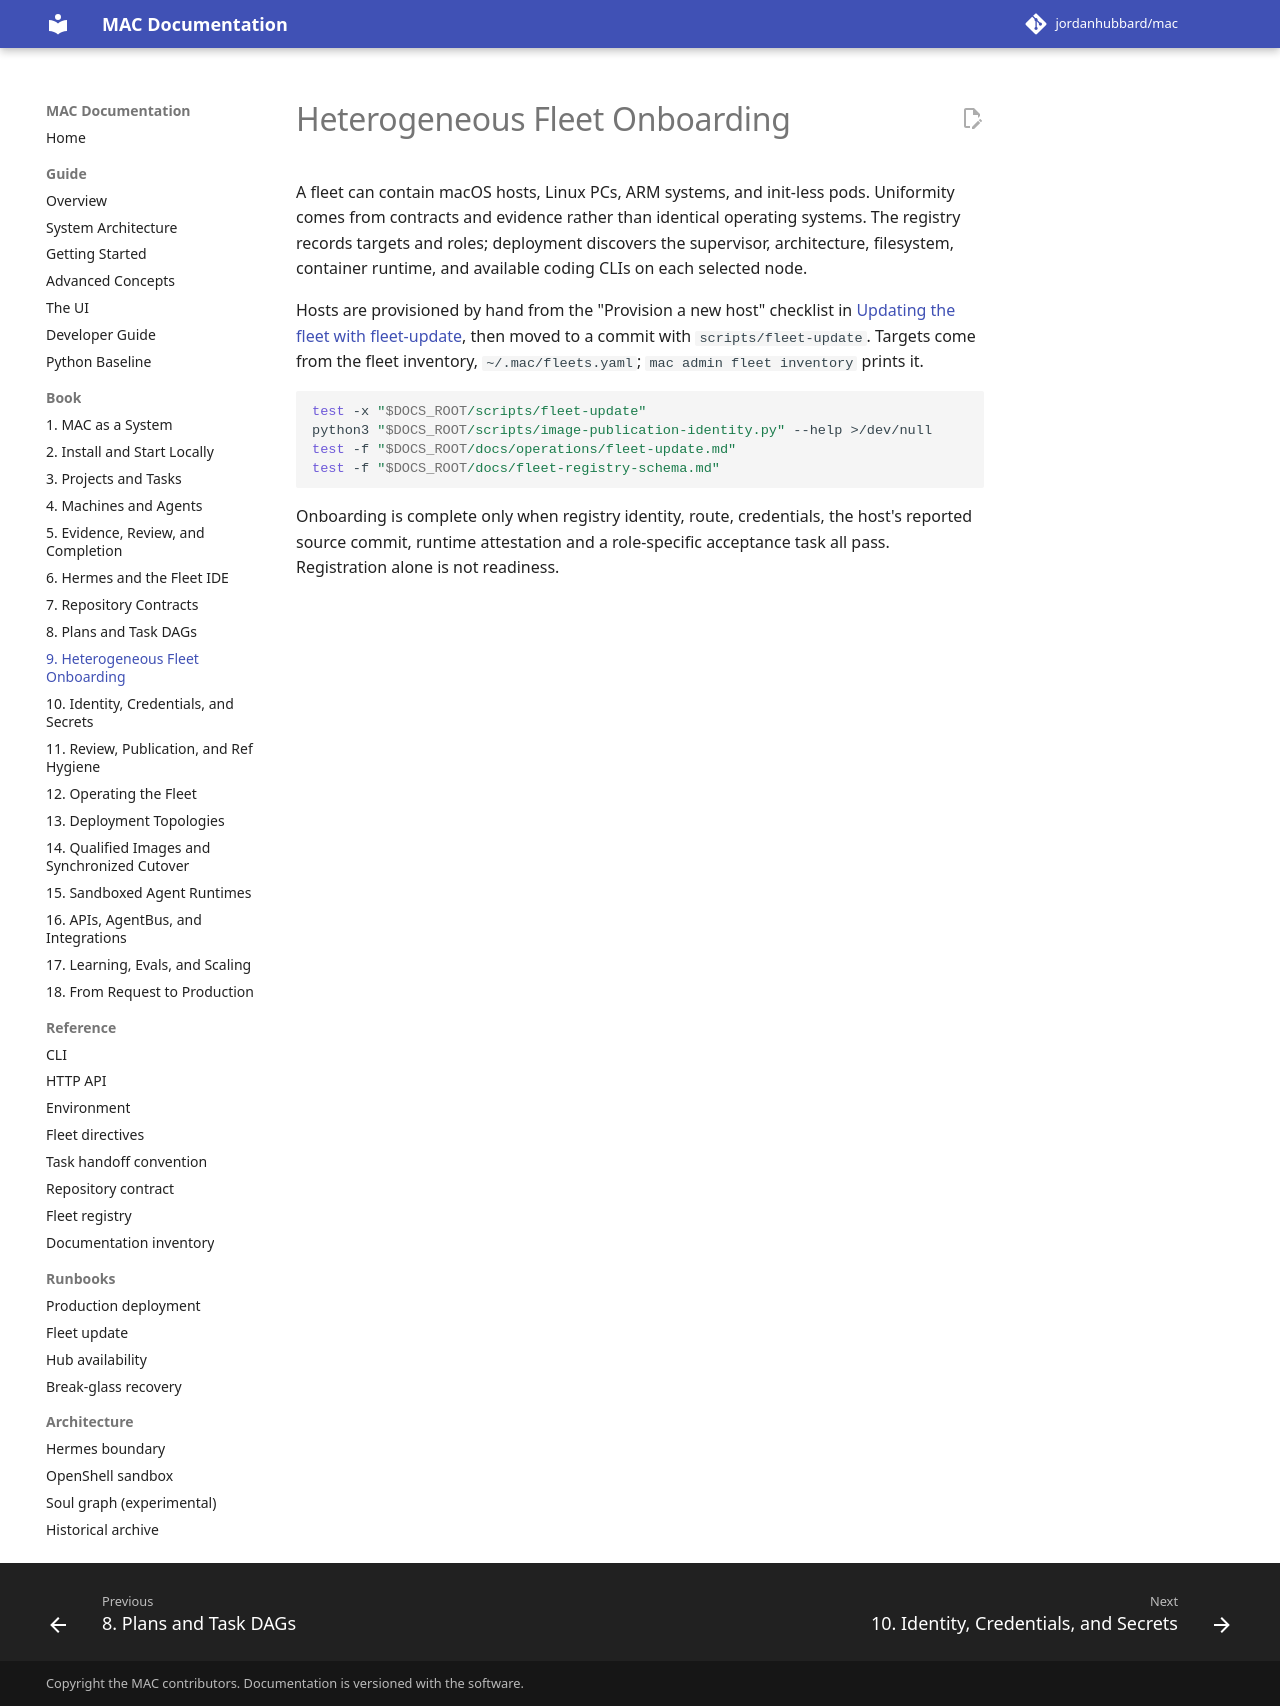

repository: jordanhubbard/mac · page: dev/book/09-fleet-onboarding/index.html · generator: mkdocs

---
schema: mac.docs.chapter.v1
chapter: 9
title: Heterogeneous Fleet Onboarding
audiences: [operator]
timeout_seconds: 60
---

# Heterogeneous Fleet Onboarding

A fleet can contain macOS hosts, Linux PCs, ARM systems, and init-less pods.
Uniformity comes from contracts and evidence rather than identical operating
systems. The registry records targets and roles; deployment discovers the
supervisor, architecture, filesystem, container runtime, and available coding
CLIs on each selected node.

Hosts are provisioned by hand from the "Provision a new host" checklist in
[Updating the fleet with fleet-update](../operations/fleet-update.md), then
moved to a commit with `scripts/fleet-update`. Targets come from the
fleet inventory, `~/.mac/fleets.yaml`; `mac admin fleet inventory` prints it.

```bash
test -x "$DOCS_ROOT/scripts/fleet-update"
python3 "$DOCS_ROOT/scripts/image-publication-identity.py" --help >/dev/null
test -f "$DOCS_ROOT/docs/operations/fleet-update.md"
test -f "$DOCS_ROOT/docs/fleet-registry-schema.md"
```

Onboarding is complete only when registry identity, route, credentials, the
host's reported source commit, runtime attestation and a role-specific
acceptance task all pass. Registration alone is not readiness.
